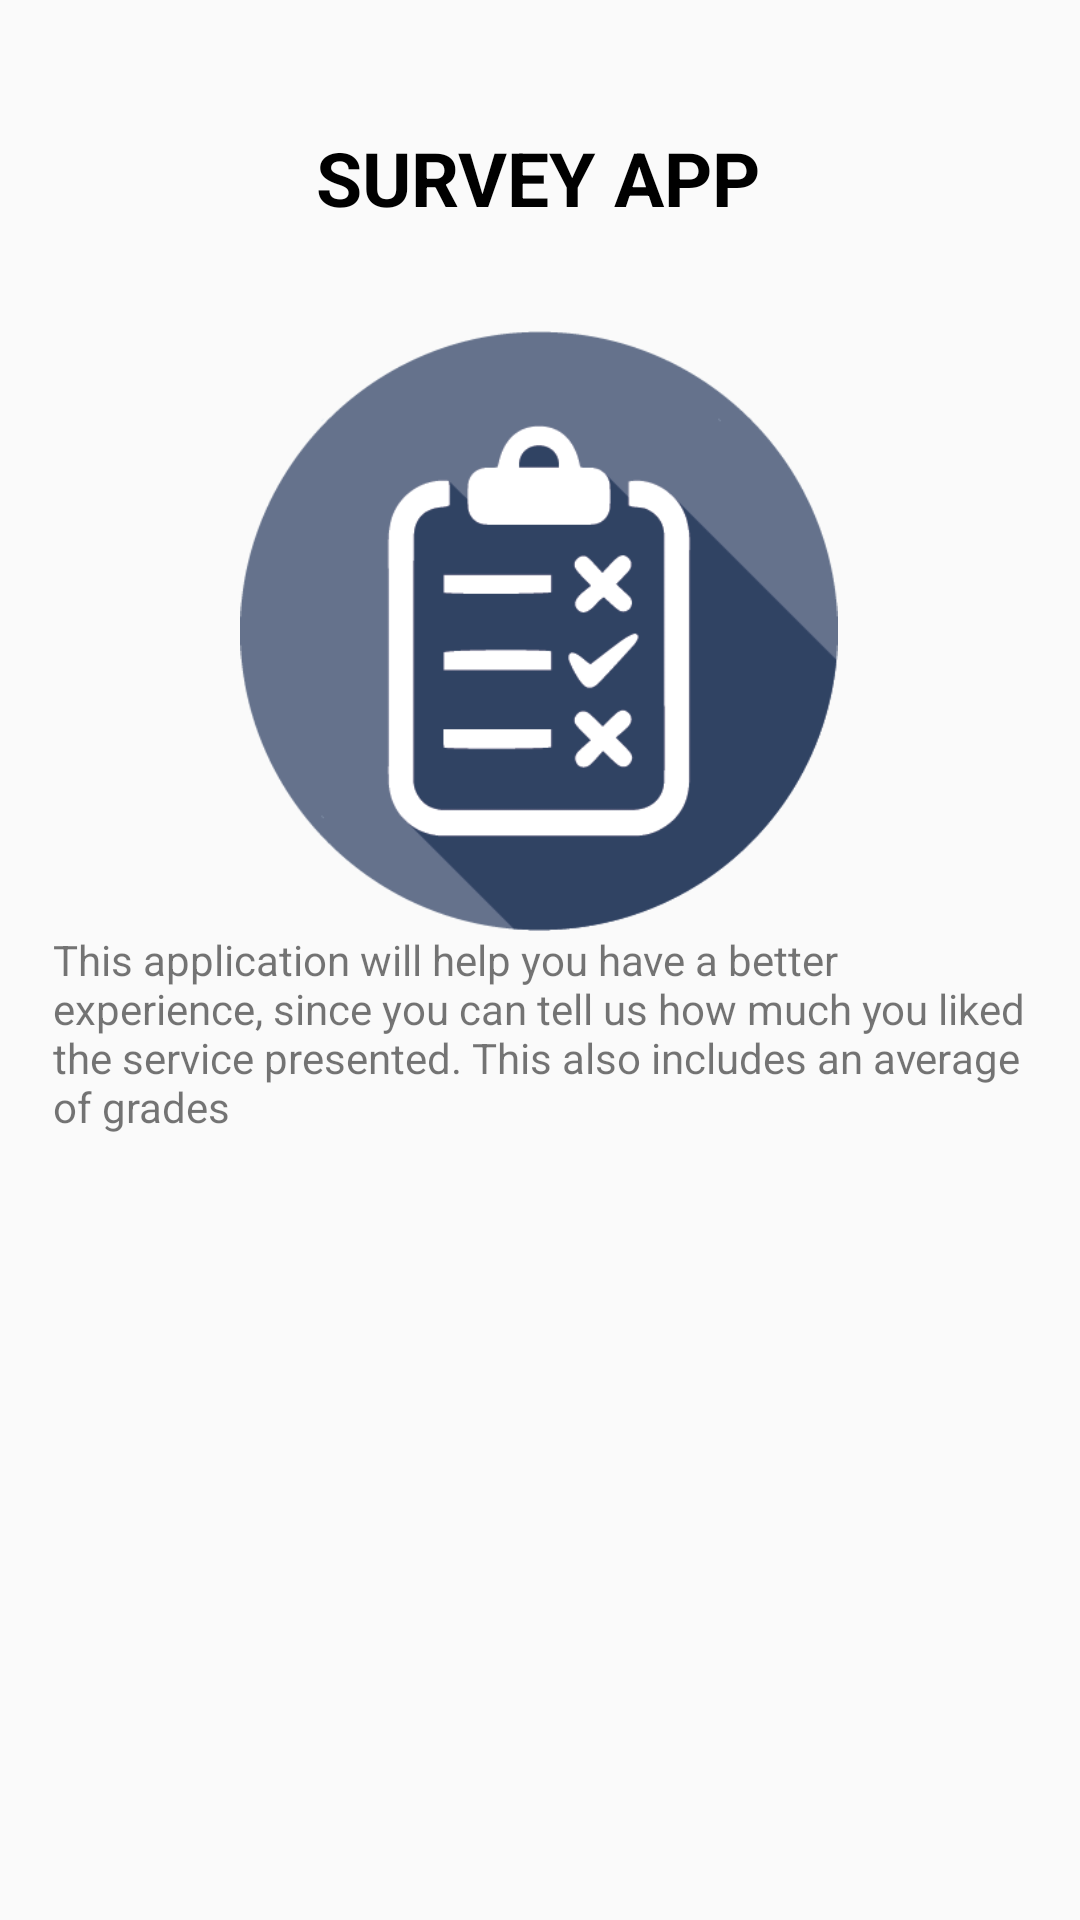

The Android layout XML behind this screen, and the referenced resources:
<!-- AndroidManifest.xml: application theme AppTheme -->
<!-- res/layout/fragment_about.xml -->
<?xml version="1.0" encoding="utf-8"?>
<layout xmlns:tools="http://schemas.android.com/tools"
    xmlns:android="http://schemas.android.com/apk/res/android"
    xmlns:app="http://schemas.android.com/apk/res-auto">

    <androidx.constraintlayout.widget.ConstraintLayout

        android:layout_width="match_parent"
        android:layout_height="match_parent">


        <ImageView
            android:id="@+id/imageViewApp"
            android:layout_width="200dp"
            android:layout_height="200dp"
            app:layout_constraintBottom_toBottomOf="parent"
            app:layout_constraintEnd_toEndOf="parent"
            app:layout_constraintHorizontal_bias="0.498"
            app:layout_constraintStart_toStartOf="parent"
            app:layout_constraintTop_toTopOf="parent"
            app:layout_constraintVertical_bias="0.251"
            app:srcCompat="@drawable/survey" />

        <TextView
            android:id="@+id/textViewAppName"
            style="@style/TitleStyle"
            android:layout_width="wrap_content"
            android:layout_height="wrap_content"
            android:text="@string/survey_app"
            android:textColor="#000000"
            app:layout_constraintBottom_toTopOf="@+id/imageViewApp"
            app:layout_constraintEnd_toEndOf="parent"
            app:layout_constraintHorizontal_bias="0.498"
            app:layout_constraintStart_toStartOf="parent"
            app:layout_constraintTop_toTopOf="parent"
            app:layout_constraintVertical_bias="0.552" />

        <TextView
            android:id="@+id/textViewDescription"
            android:layout_width="324dp"
            android:layout_height="81dp"
            android:layout_marginBottom="8dp"
            android:text="@string/appDescription"
            app:layout_constraintBottom_toBottomOf="parent"
            app:layout_constraintEnd_toEndOf="parent"
            app:layout_constraintHorizontal_bias="0.494"
            app:layout_constraintStart_toStartOf="parent"
            app:layout_constraintTop_toBottomOf="@+id/imageViewApp"
            app:layout_constraintVertical_bias="0.0" />
    </androidx.constraintlayout.widget.ConstraintLayout>
</layout>
<!-- resources referenced by this layout -->
<resources>
  <!-- drawable survey: png bitmap (drawable, 6520 bytes) -->
  <string name="appDescription">This application will help you have a better experience,
          since you can tell us how much you liked the service presented. This also
          includes an average of grades </string>
  <string name="survey_app">SURVEY APP</string>
  <style name="TitleStyle">
          <item name="android:gravity">center</item>
          <item name="android:fontFamily">roboto</item>
          <item name="android:textSize">25sp</item>
          <item name="android:textStyle">bold</item>
          <item name="android:textColor">#000</item>
      </style>
  <style name="AppTheme" parent="Theme.AppCompat.Light.DarkActionBar">
          
          <item name="colorPrimary">@color/colorPrimary</item>
          <item name="colorPrimaryDark">@color/colorPrimaryDark</item>
          <item name="colorAccent">@color/colorAccent</item>
      </style>
  <color name="colorPrimary">#009688</color>
  <color name="colorPrimaryDark">#15574F </color>
  <color name="colorAccent">#009688</color>
</resources>
